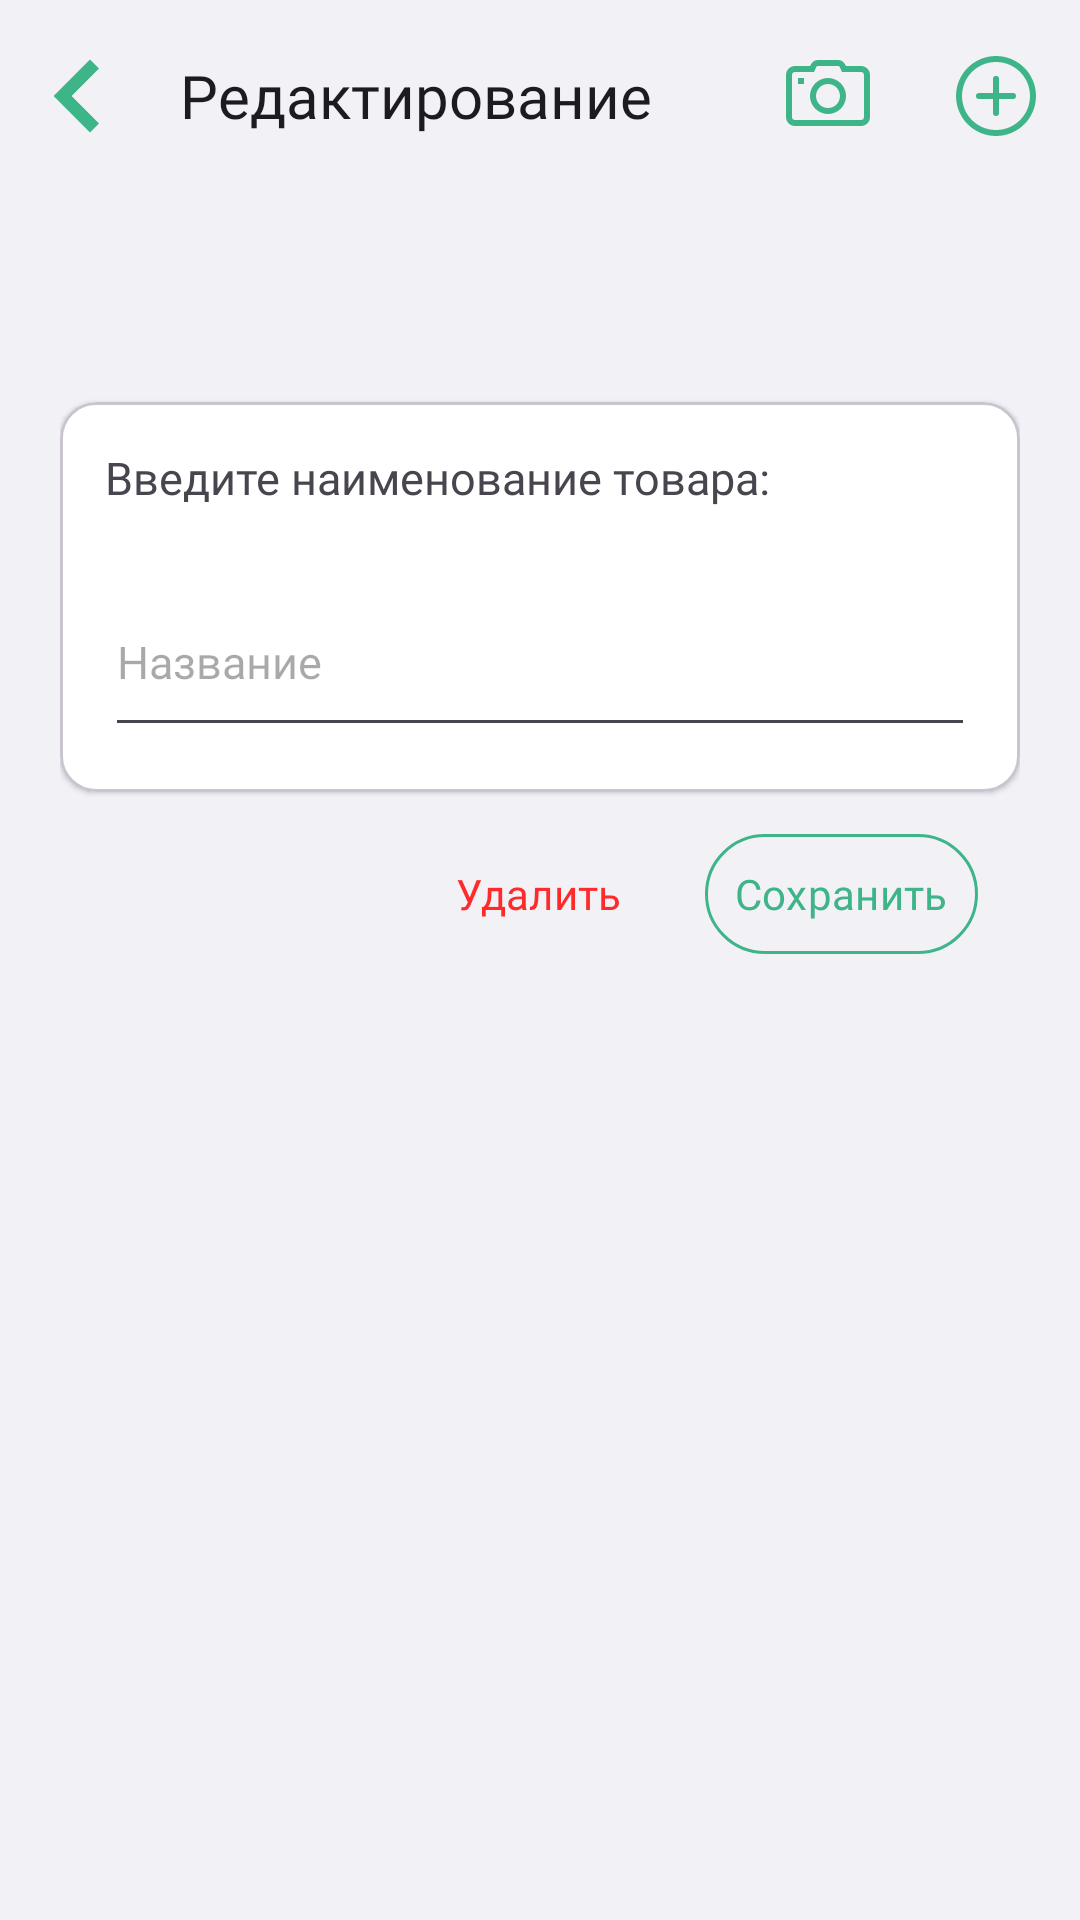

This screen was rendered from an Android layout file. Write that file and the resources it references.
<!-- AndroidManifest.xml: application theme Theme.SamsungCase -->
<!-- res/layout/activity_edit.xml -->
<?xml version="1.0" encoding="utf-8"?>
<androidx.coordinatorlayout.widget.CoordinatorLayout xmlns:android="http://schemas.android.com/apk/res/android"
    xmlns:app="http://schemas.android.com/apk/res-auto"
    xmlns:tools="http://schemas.android.com/tools"
    android:layout_width="match_parent"
    android:layout_height="match_parent"
    android:background="@color/gray"
    tools:context=".ui.EditActivity">

    <com.google.android.material.appbar.AppBarLayout
        android:layout_width="match_parent"
        android:layout_height="wrap_content">

        <com.google.android.material.appbar.MaterialToolbar
            android:id="@+id/topAppBar"
            android:layout_width="match_parent"
            android:layout_height="?attr/actionBarSize"
            android:background="@color/gray"
            app:title="Редактирование"
            app:titleTextAppearance="@style/TitleStyle"
            app:titleCentered="false"
            app:navigationIcon="@drawable/back"
            app:menu="@menu/top_app_bar"/>

    </com.google.android.material.appbar.AppBarLayout>

    <androidx.constraintlayout.widget.ConstraintLayout
        android:id="@+id/constraintLayout"
        android:layout_width="match_parent"
        android:layout_height="400dp"
        android:layout_gravity="bottom"
        android:padding="20dp"
        app:layout_anchor="@id/topAppBar"
        app:layout_anchorGravity="bottom">

        <com.google.android.material.card.MaterialCardView
            android:id="@+id/materialCardView"
            android:layout_width="match_parent"
            android:layout_height="130dp"
            android:layout_marginTop="50dp"
            android:padding="5dp"
            app:cardBackgroundColor="@color/white"
            app:cardElevation="1dp"
            app:layout_constraintEnd_toEndOf="parent"
            app:layout_constraintStart_toStartOf="parent"
            app:layout_constraintTop_toTopOf="parent">

            <LinearLayout
                android:id="@+id/cardView"
                android:layout_width="match_parent"
                android:layout_height="match_parent"
                android:orientation="vertical"
                android:padding="5dp">

                <TextView
                    android:layout_width="match_parent"
                    android:layout_height="wrap_content"
                    android:layout_margin="10dp"
                    android:fontFamily="@font/material"
                    android:text="Введите наименование товара:"
                    android:textSize="15sp" />

                <com.google.android.material.textfield.TextInputEditText
                    android:id="@+id/editProductName"
                    android:layout_width="match_parent"
                    android:layout_height="wrap_content"
                    android:fontFamily="@font/material"
                    android:layout_margin="10dp"
                    android:hint="Название"
                    android:textSize="15sp"
                    android:layout_weight="1"/>

            </LinearLayout>

        </com.google.android.material.card.MaterialCardView>

        <LinearLayout
            android:layout_width="wrap_content"
            android:layout_height="wrap_content"
            app:layout_constraintEnd_toEndOf="@+id/materialCardView"
            app:layout_constraintTop_toBottomOf="@+id/materialCardView">

            <com.google.android.material.button.MaterialButton
                android:id="@+id/remove"
                style="?attr/materialIconButtonOutlinedStyle"
                android:layout_width="wrap_content"
                android:layout_height="wrap_content"
                android:layout_marginTop="10dp"
                android:layout_marginEnd="10dp"
                android:fontFamily="@font/material"
                android:textColor="@color/red"
                android:text="Удалить"
                app:strokeColor="@color/gray" />

            <com.google.android.material.button.MaterialButton
                android:id="@+id/save"
                style="?attr/materialIconButtonOutlinedStyle"
                android:layout_width="wrap_content"
                android:layout_height="wrap_content"
                android:layout_marginTop="10dp"
                android:layout_marginEnd="10dp"
                android:fontFamily="@font/material"
                android:text="Сохранить"
                app:strokeColor="@color/mint" />

        </LinearLayout>

    </androidx.constraintlayout.widget.ConstraintLayout>

</androidx.coordinatorlayout.widget.CoordinatorLayout>
<!-- resources referenced by this layout -->
<resources>
  <color name="gray">#F2F1F6</color>
  <color name="mint">#3eb489</color>
  <color name="red">#FF2B2B</color>
  <color name="white">#FFFFFFFF</color>
  <!-- drawable back (drawable) -->
  <vector android:height="48dp" android:viewportHeight="24"
      android:viewportWidth="24" android:width="48dp" xmlns:android="http://schemas.android.com/apk/res/android">
      <path android:fillColor="#3EB489" android:pathData="M13,5.93L6.93,12L13,18.07L14.5,16.57L9.93,12L14.5,7.43L13,5.93z"/>
  </vector>
  <style name="TitleStyle" parent="MaterialAlertDialog.Material3.Title.Text">
          <item name="fontFamily">@font/ubuntu_bold</item>
          <item name="android:textSize">20sp</item>
      </style>
  <style name="Theme.SamsungCase" parent="Theme.Material3.DayNight.NoActionBar">
          
          <item name="colorPrimary">@color/mint</item>
          <item name="colorPrimaryVariant">@color/black</item>
          <item name="colorOnPrimary">@color/white</item>
          
          <item name="colorSecondary">@color/teal_200</item>
          <item name="colorSecondaryVariant">@color/teal_700</item>
          <item name="colorOnSecondary">@color/black</item>
          
          <item name="android:statusBarColor">@color/gray</item>
          <item name="android:windowLightStatusBar">true</item>
          
      </style>
  <color name="black">#FF000000</color>
  <color name="teal_200">#FF03DAC5</color>
  <color name="teal_700">#FF018786</color>
</resources>
